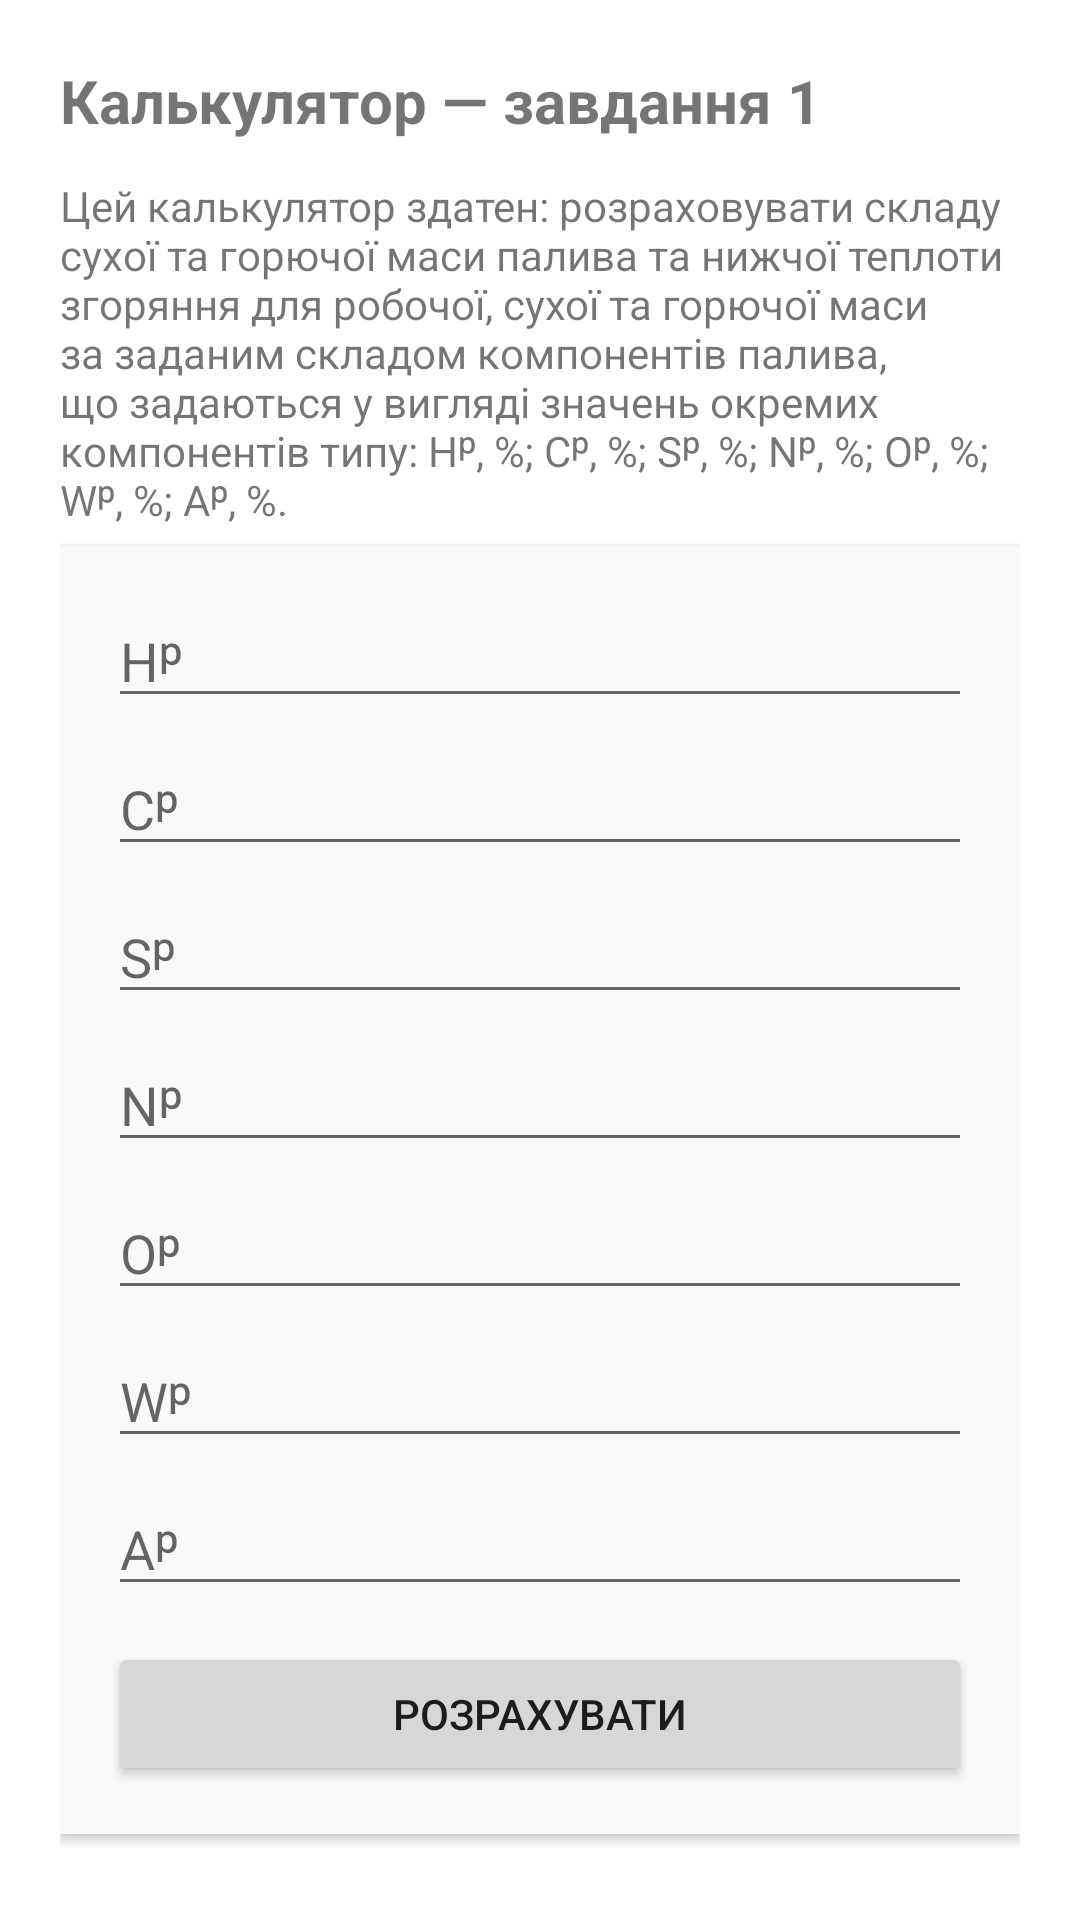

Produce the Android XML layout that renders to this screen, including the resource entries it uses.
<!-- AndroidManifest.xml: application theme Theme.KPI_ANDROID -->
<!-- res/layout/prac1_task1.xml -->
<?xml version="1.0" encoding="utf-8"?>

<ScrollView xmlns:android="http://schemas.android.com/apk/res/android"
            android:layout_width="match_parent"
            android:layout_height="match_parent"
            android:padding="20dp"
            android:background="@color/background">

    <LinearLayout
            android:layout_width="match_parent"
            android:layout_height="wrap_content"
            android:orientation="vertical">

        <TextView
                android:layout_width="match_parent"
                android:layout_height="wrap_content"
                android:text="@string/calcTask1"
                android:textSize="20sp"
                android:textStyle="bold"
                android:paddingBottom="12dp"/>

        <TextView
                android:text="@string/prac1_task1_desc"
                android:layout_width="match_parent"
                android:layout_height="wrap_content" android:id="@+id/taskDescription"/>

        <LinearLayout
                android:layout_width="match_parent"
                android:layout_height="wrap_content"
                android:orientation="vertical"
                android:background="@color/surface"
                android:padding="16dp"
                android:minHeight="220dp"
                android:elevation="2dp"
                android:clipToPadding="false"
                android:layout_marginBottom="16dp"
                android:layout_marginTop="6dp">

            <EditText
                    android:id="@+id/input_hp"
                    android:layout_width="match_parent"
                    android:layout_height="wrap_content"
                    android:hint="Hᵖ"
                    android:inputType="numberDecimal"/>

            <EditText
                    android:id="@+id/input_cp"
                    android:layout_width="match_parent"
                    android:layout_height="wrap_content"
                    android:hint="Cᵖ"
                    android:inputType="numberDecimal"
                    android:layout_marginTop="8dp"/>

            <EditText
                    android:id="@+id/input_sp"
                    android:layout_width="match_parent"
                    android:layout_height="wrap_content"
                    android:hint="Sᵖ"
                    android:inputType="numberDecimal"
                    android:layout_marginTop="8dp"/>

            <EditText
                    android:id="@+id/input_np"
                    android:layout_width="match_parent"
                    android:layout_height="wrap_content"
                    android:hint="Nᵖ"
                    android:inputType="numberDecimal"
                    android:layout_marginTop="8dp"/>

            <EditText
                    android:id="@+id/input_op"
                    android:layout_width="match_parent"
                    android:layout_height="wrap_content"
                    android:hint="Oᵖ"
                    android:inputType="numberDecimal"
                    android:layout_marginTop="8dp"/>

            <EditText
                    android:id="@+id/input_wp"
                    android:layout_width="match_parent"
                    android:layout_height="wrap_content"
                    android:hint="Wᵖ"
                    android:inputType="numberDecimal"
                    android:layout_marginTop="8dp"/>

            <EditText
                    android:id="@+id/input_ap"
                    android:layout_width="match_parent"
                    android:layout_height="wrap_content"
                    android:hint="Aᵖ"
                    android:inputType="numberDecimal"
                    android:layout_marginTop="8dp"/>

            <Button
                    android:id="@+id/btn_calc1"
                    android:layout_width="match_parent"
                    android:layout_height="wrap_content"
                    android:text="Розрахувати"
                    android:layout_marginTop="12dp"/>

        </LinearLayout>

        <TextView
                android:id="@+id/results1"
                android:layout_width="match_parent"
                android:layout_height="wrap_content"
                android:textSize="16sp"
                android:visibility="gone"
                android:padding="8dp"
                android:background="@color/surface"
        />

    </LinearLayout>

</ScrollView>
<!-- resources referenced by this layout -->
<resources>
  <color name="background">#FFFFFF</color>
  <color name="surface">#F7FAF9</color>
  <string name="calcTask1">Калькулятор — завдання 1</string>
  <string name="prac1_task1_desc">Цей калькулятор здатен: розраховувати складу сухої та горючої маси палива та нижчої
          теплоти згоряння для робочої, сухої та горючої маси за заданим складом компонентів палива, що задаються у
          вигляді значень окремих компонентів типу: Hᵖ, %; Cᵖ, %; Sᵖ, %; Nᵖ, %; Oᵖ, %; Wᵖ, %; Aᵖ, %.
      </string>
  <style name="Theme.KPI_ANDROID" parent="Theme.MaterialComponents.DayNight.NoActionBar">
          <item name="colorPrimary">@color/md_theme_primary</item>
          <item name="colorOnPrimary">@color/md_theme_onPrimary</item>
          <item name="android:statusBarColor">@color/md_theme_primary</item>
          <item name="android:navigationBarColor">@color/background</item>
          <item name="android:windowBackground">@color/background</item>
      </style>
  <color name="md_theme_primary">#0F766E</color>
  <color name="md_theme_onPrimary">#FFFFFF</color>
</resources>
